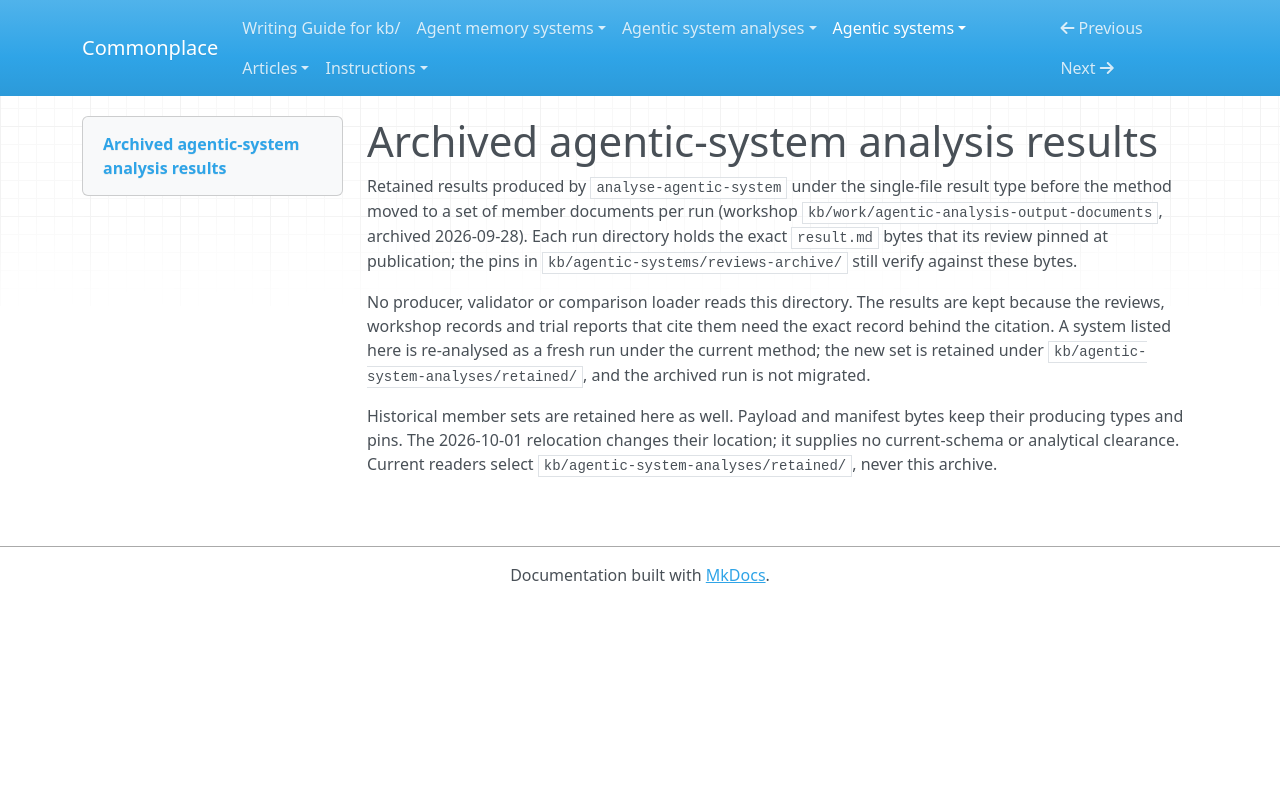

repository: zby/commonplace · page: agentic-systems/reports/retained-archive/index.html · generator: mkdocs

# Archived agentic-system analysis results

Retained results produced by `analyse-agentic-system` under the single-file
result type before the method moved to a set of member documents per run
(workshop `kb/work/agentic-analysis-output-documents`, archived
2026-09-28). Each run directory holds the exact `result.md` bytes that its
review pinned at publication; the pins in
`kb/agentic-systems/reviews-archive/` still verify against these bytes.

No producer, validator or comparison loader reads this directory. The
results are kept because the reviews, workshop records and trial reports
that cite them need the exact record behind the citation. A system listed
here is re-analysed as a fresh run under the current method; the new set
is retained under `kb/agentic-system-analyses/retained/`, and the
archived run is not migrated.

Historical member sets are retained here as well. Payload and manifest bytes
keep their producing types and pins. The 2026-10-01 relocation changes their
location; it supplies no current-schema or analytical clearance. Current
readers select `kb/agentic-system-analyses/retained/`, never this archive.
